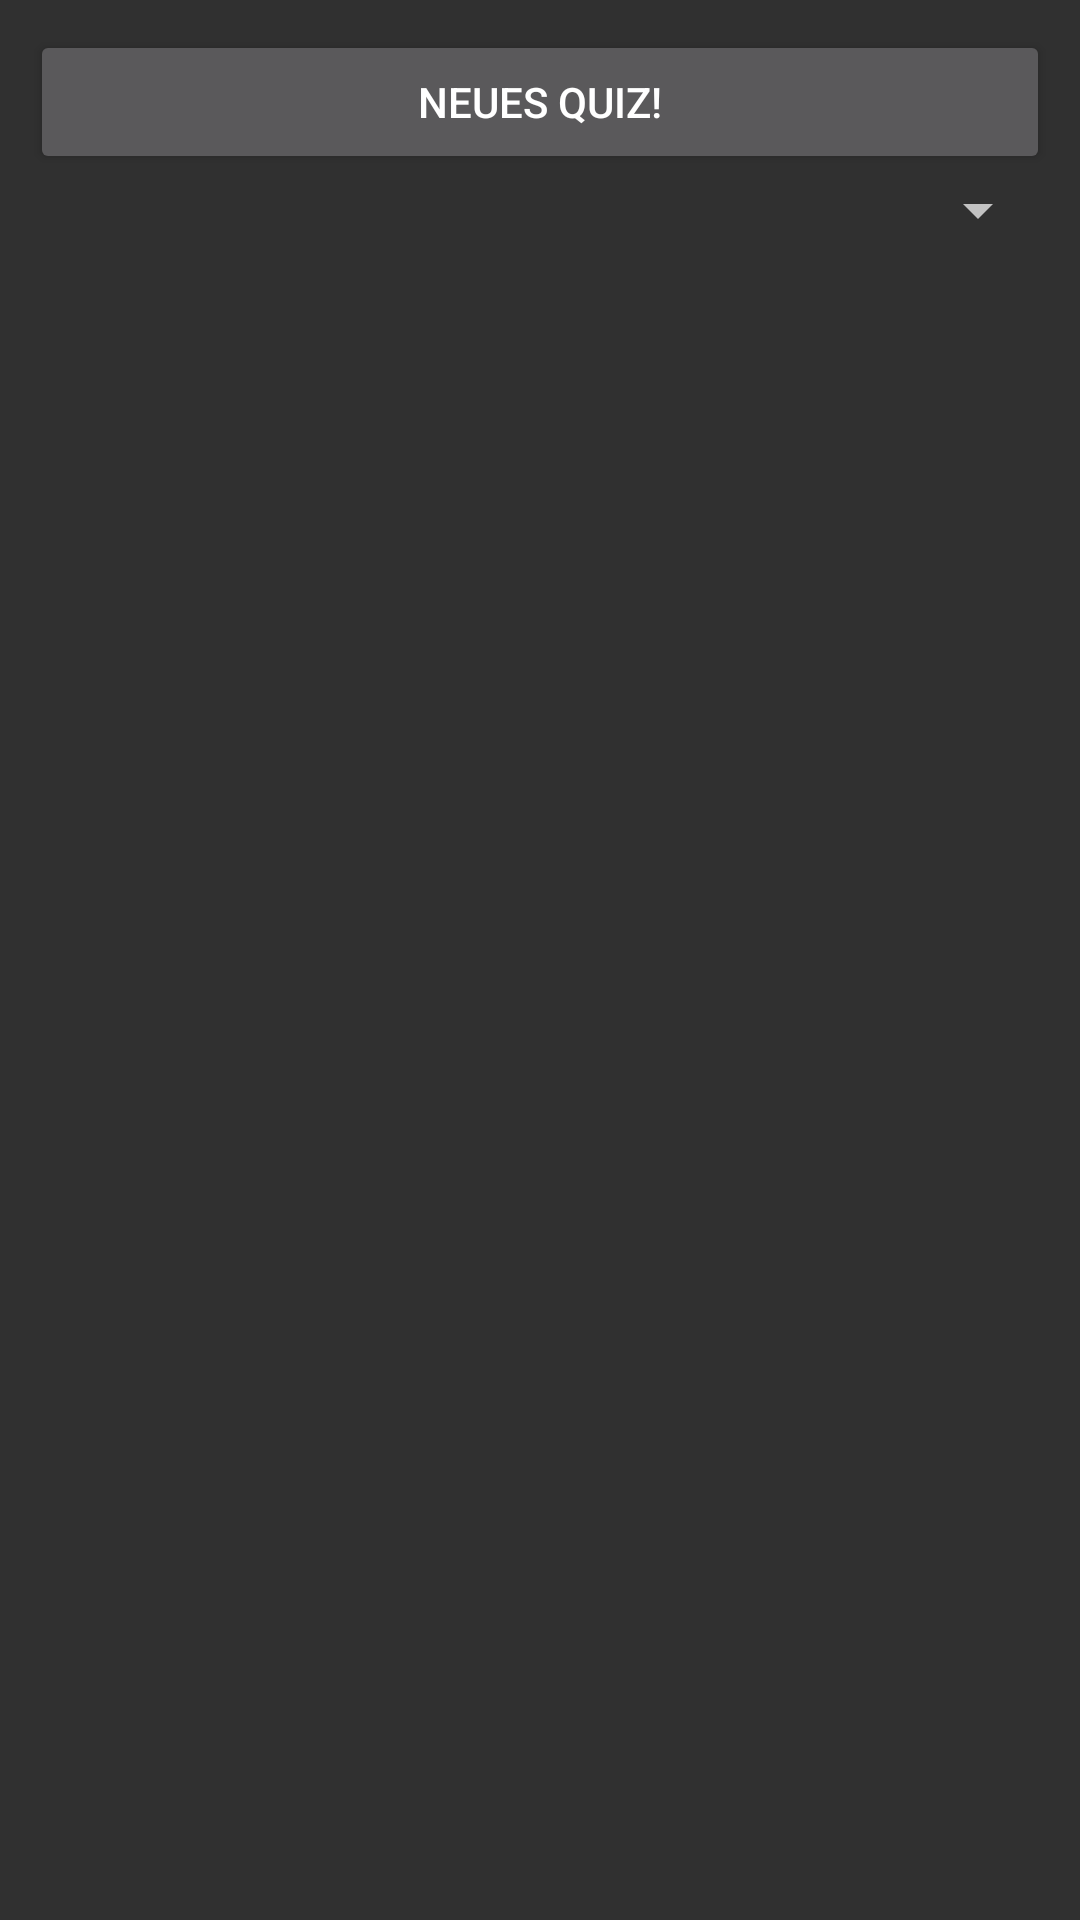

Layout XML and referenced resources for this Android screen:
<!-- AndroidManifest.xml: application theme AppTheme -->
<!-- res/layout/activity_choose_quiz.xml -->
<?xml version="1.0" encoding="utf-8"?>
<LinearLayout xmlns:android="http://schemas.android.com/apk/res/android"
    android:layout_width="match_parent"
    android:layout_height="match_parent"
    android:orientation="vertical"
    android:paddingBottom="10dp"
    android:paddingTop="10dp"
    android:paddingLeft="10dp"
    android:paddingRight="10dp"
    >


    <Button
        android:id="@+id/new_quiz"
        android:layout_width="match_parent"
        android:layout_height="wrap_content"
        android:text="Neues Quiz!" />

    <Spinner
        android:id="@+id/spinner"
        android:layout_width="match_parent"
        android:layout_height="wrap_content"
        android:text="Heruntergeladene Quizzes"/>


</LinearLayout>
<!-- resources referenced by this layout -->
<resources>
  <style name="AppTheme" parent="Theme.AppCompat">
          
          <item name="colorPrimary">@color/colorPrimary</item>
          <item name="colorPrimaryDark">@color/colorPrimaryDark</item>
          <item name="colorAccent">@color/colorAccent</item>
      </style>
  <color name="colorPrimary">#3F51B5</color>
  <color name="colorPrimaryDark">#303F9F</color>
  <color name="colorAccent">#FF4081</color>
</resources>
